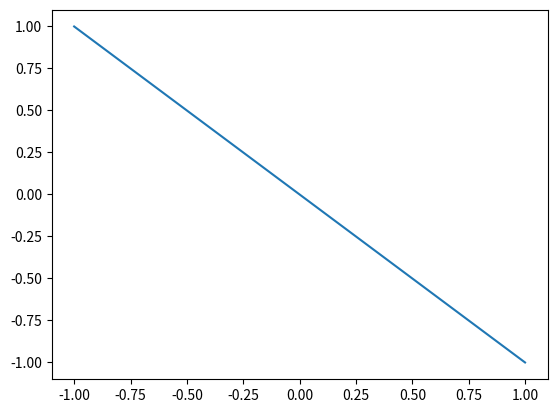

Here is the Python script that generated this plot:
import numpy as np
import matplotlib.pyplot as plt
from scipy.spatial import ConvexHull

class EPF:
    def __init__(self, knots: np.ndarray):
        self.knots = knots

    def left_truncate(self, threshold):
        print(threshold)
        print(self.knots)
        idx = np.searchsorted(self.knots[:, 0], threshold, side='left')
        print(idx)
        if idx == 0:
            return self
        elif idx == self.knots.shape[0]:
            return EPF(None)
        elif idx > 0 and idx < self.knots.shape[0]:
            if self.knots[idx, 0] == threshold:
                return EPF(self.knots[idx:])
            else:
                # linear interpolation
                x1, y1 = self.knots[idx - 1]
                x2, y2 = self.knots[idx]
                y = y1 + (y2 - y1) / (x2 - x1) * (threshold - x1)
                return EPF(np.concatenate((np.array([[threshold, y]]), self.knots[idx:]), axis=0))

    def find_concave_envelope(self, target_EPF: 'EPF'):
        if target_EPF is None or target_EPF.knots is None:
            return self
        if self.knots is None:
            return target_EPF
        points = np.concatenate((self.knots, target_EPF.knots), axis=0)
        if points.shape[0] < 3:
            sorted_points = points[np.argsort(points[:, 0])]
            return EPF(sorted_points)
        
        hull = ConvexHull(points, qhull_options='QJ')
        hull_points = points[hull.vertices]
        hull_points = hull_points[np.argsort(hull_points[:, 0])]
        upper_hull = []
        for p in hull_points:
            while len(upper_hull) >= 2:
                p1, p2 = upper_hull[-2], upper_hull[-1]
                if np.cross(p2 - p1, p - p2) < 0:
                    break
                upper_hull.pop()
            upper_hull.append(p)
        
        return EPF(np.array(upper_hull))
    
    def min_follower_payoff(self):
        return self.knots[0, 0]


class GameNode:
    def __init__(self, player: int, payoff:tuple[float, float]=None, is_root: bool=False):
        self.is_root = is_root
        self.player = player       
        self.payoff = payoff       
        self.parent = None        
        self.children = []        
        self.EPF = None
        self.grim_value = None

    def add_child(self, child_node):
        self.children.append(child_node)
        child_node.set_parent(self)

    def set_parent(self, parent_node):
        self.parent = parent_node
    
    def get_grim_value(self):
        if self.grim_value is not None:
            return self.grim_value
        if self.player == -1:
            self.grim_value = self.payoff[1]
        elif self.player == 0:
            self.grim_value = min([child.get_grim_value() for child in self.children])
        else:
            self.grim_value = max([child.get_grim_value() for child in self.children])
        return self.grim_value  
    
    def get_EPF(self):
        if self.EPF is not None:
            return self.EPF
        if self.player == -1:
            self.EPF = EPF(np.array([[self.payoff[0], self.payoff[1]]]))
        if self.player == 0:
            result_EPF = EPF(None)
            for child in self.children:
                result_EPF = result_EPF.find_concave_envelope(child.get_EPF())
            self.EPF = result_EPF
        if self.player == 1:
            result_EPF = EPF(None)
            for child in self.children:
                child_threshold = max([other_child.get_grim_value() for other_child in self.children if other_child != child])
                result_EPF = result_EPF.find_concave_envelope(child.get_EPF().left_truncate(child_threshold))
            self.EPF = result_EPF
        return self.EPF
    
    def draw_EPF(self):
        EPF = self.get_EPF()
        print(EPF.knots)
        plt.plot(EPF.knots[:, 0], EPF.knots[:, 1])


# define a simple prisoner's dilemma game
def prisoners_dilemma():
    root = GameNode(player=1, is_root=True)
    c1 = GameNode(player=0)
    c2 = GameNode(player=0)
    l1 = GameNode(player=-1, payoff=(4, 4))
    l2 = GameNode(player=-1, payoff=(0, 10))
    l3 = GameNode(player=-1, payoff=(10, 0))
    l4 = GameNode(player=-1, payoff=(9, 9))
    root.add_child(c1)
    root.add_child(c2)
    c1.add_child(l1)
    c1.add_child(l2)
    c2.add_child(l3)
    c2.add_child(l4)

    return root

# define chiken game
def chicken():
    root = GameNode(player=1, is_root=True)
    c1 = GameNode(player=0)
    c2 = GameNode(player=0)
    l1 = GameNode(player=-1, payoff=(0, 0))
    l2 = GameNode(player=-1, payoff=(1, -1))
    l3 = GameNode(player=-1, payoff=(-1, 1))
    l4 = GameNode(player=-1, payoff=(-100, -100))
    root.add_child(c1)
    root.add_child(c2)
    c1.add_child(l1)
    c1.add_child(l2)
    c2.add_child(l3)
    c2.add_child(l4)
    return root

game = chicken()
game.draw_EPF()
plt.show()
